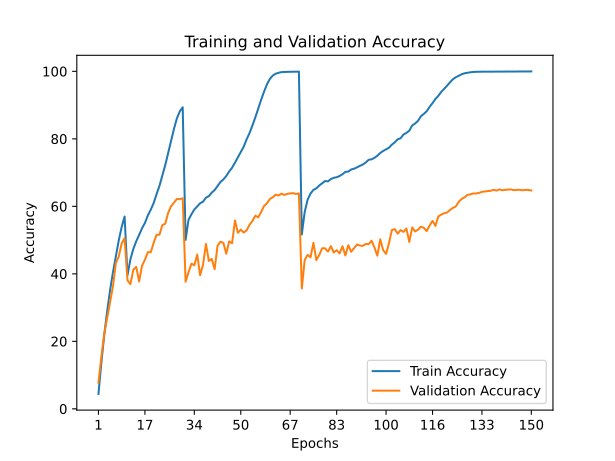

The file beside this chart, header and first rows:
train_accuracy; train_loss; valid_accuracy; valid_loss
4,3990; 4,8784; 7,7400; 4,4023
13,6590; 3,9545; 15,3300; 3,8580
21,8900; 3,4152; 22,2100; 3,4583
28,9370; 3,0237; 26,8600; 3,2154
35,1170; 2,7131; 31,3000; 3,0251
40,4720; 2,4509; 36,2900; 2,7092
45,2700; 2,2254; 43,2400; 2,3485
49,9420; 2,0191; 45,1500; 2,2890
53,9060; 1,8454; 49,0400; 2,0592
56,9830; 1,7218; 50,5600; 2,0440
39,5980; 2,4852; 38,0600; 2,6225
44,3110; 2,2655; 36,9500; 2,6331
47,3360; 2,1237; 41,1900; 2,4534
49,6490; 2,0190; 42,0900; 2,3866
51,5170; 1,9375; 37,7400; 2,7444
53,4940; 1,8480; 42,3900; 2,4117
55,0660; 1,7701; 44,1500; 2,3166
57,2960; 1,6809; 46,4300; 2,2470
58,9900; 1,6030; 46,3800; 2,3477
60,9530; 1,5131; 49,1800; 2,1851
63,6150; 1,4105; 51,5700; 1,9984
66,0560; 1,3063; 51,5900; 2,0420
69,1300; 1,1846; 54,4600; 1,9247
72,2450; 1,0632; 54,8400; 1,9035
75,7590; 0,9290; 58,0800; 1,7618
79,3610; 0,7990; 60,0300; 1,6783
82,9560; 0,6800; 61,1000; 1,6839
86,0630; 0,5813; 62,1900; 1,5940
88,1500; 0,5158; 62,1200; 1,6050
89,3530; 0,4805; 62,3900; 1,5744
50,0510; 1,9878; 37,6700; 2,8535
55,9950; 1,7286; 40,4800; 2,5873
57,6340; 1,6552; 42,9900; 2,4848
59,0420; 1,6016; 42,5300; 2,5454
59,9570; 1,5581; 45,6900; 2,3347
60,9120; 1,5149; 39,5800; 2,7859
61,3760; 1,4916; 42,7100; 2,5308
62,5650; 1,4490; 48,8600; 2,1666
63,0300; 1,4144; 43,8300; 2,5413
64,0590; 1,3824; 44,4000; 2,4705
64,8230; 1,3471; 41,3900; 2,6023
66,0270; 1,3018; 48,3300; 2,2692
67,2130; 1,2546; 49,5300; 2,1532
67,9640; 1,2160; 49,1600; 2,2138
68,9830; 1,1707; 45,9600; 2,4555
70,3430; 1,1223; 49,6000; 2,2688
71,4310; 1,0718; 49,0800; 2,2658
72,9480; 1,0154; 55,8200; 1,9000
74,5630; 0,9532; 52,1800; 2,0627
76,1080; 0,8894; 53,0900; 2,0185
77,6670; 0,8307; 52,2300; 2,1430
79,8390; 0,7540; 52,8900; 2,1215
81,7010; 0,6800; 54,5000; 2,0437
83,9480; 0,6045; 55,6600; 1,9779
86,3630; 0,5187; 57,2300; 1,8690
88,9800; 0,4307; 56,7300; 1,9554
91,5790; 0,3477; 58,3400; 1,9365
93,9670; 0,2684; 60,0800; 1,8374
96,1420; 0,1985; 60,9000; 1,8253
97,7390; 0,1428; 62,1900; 1,7657
... 90 more rows
